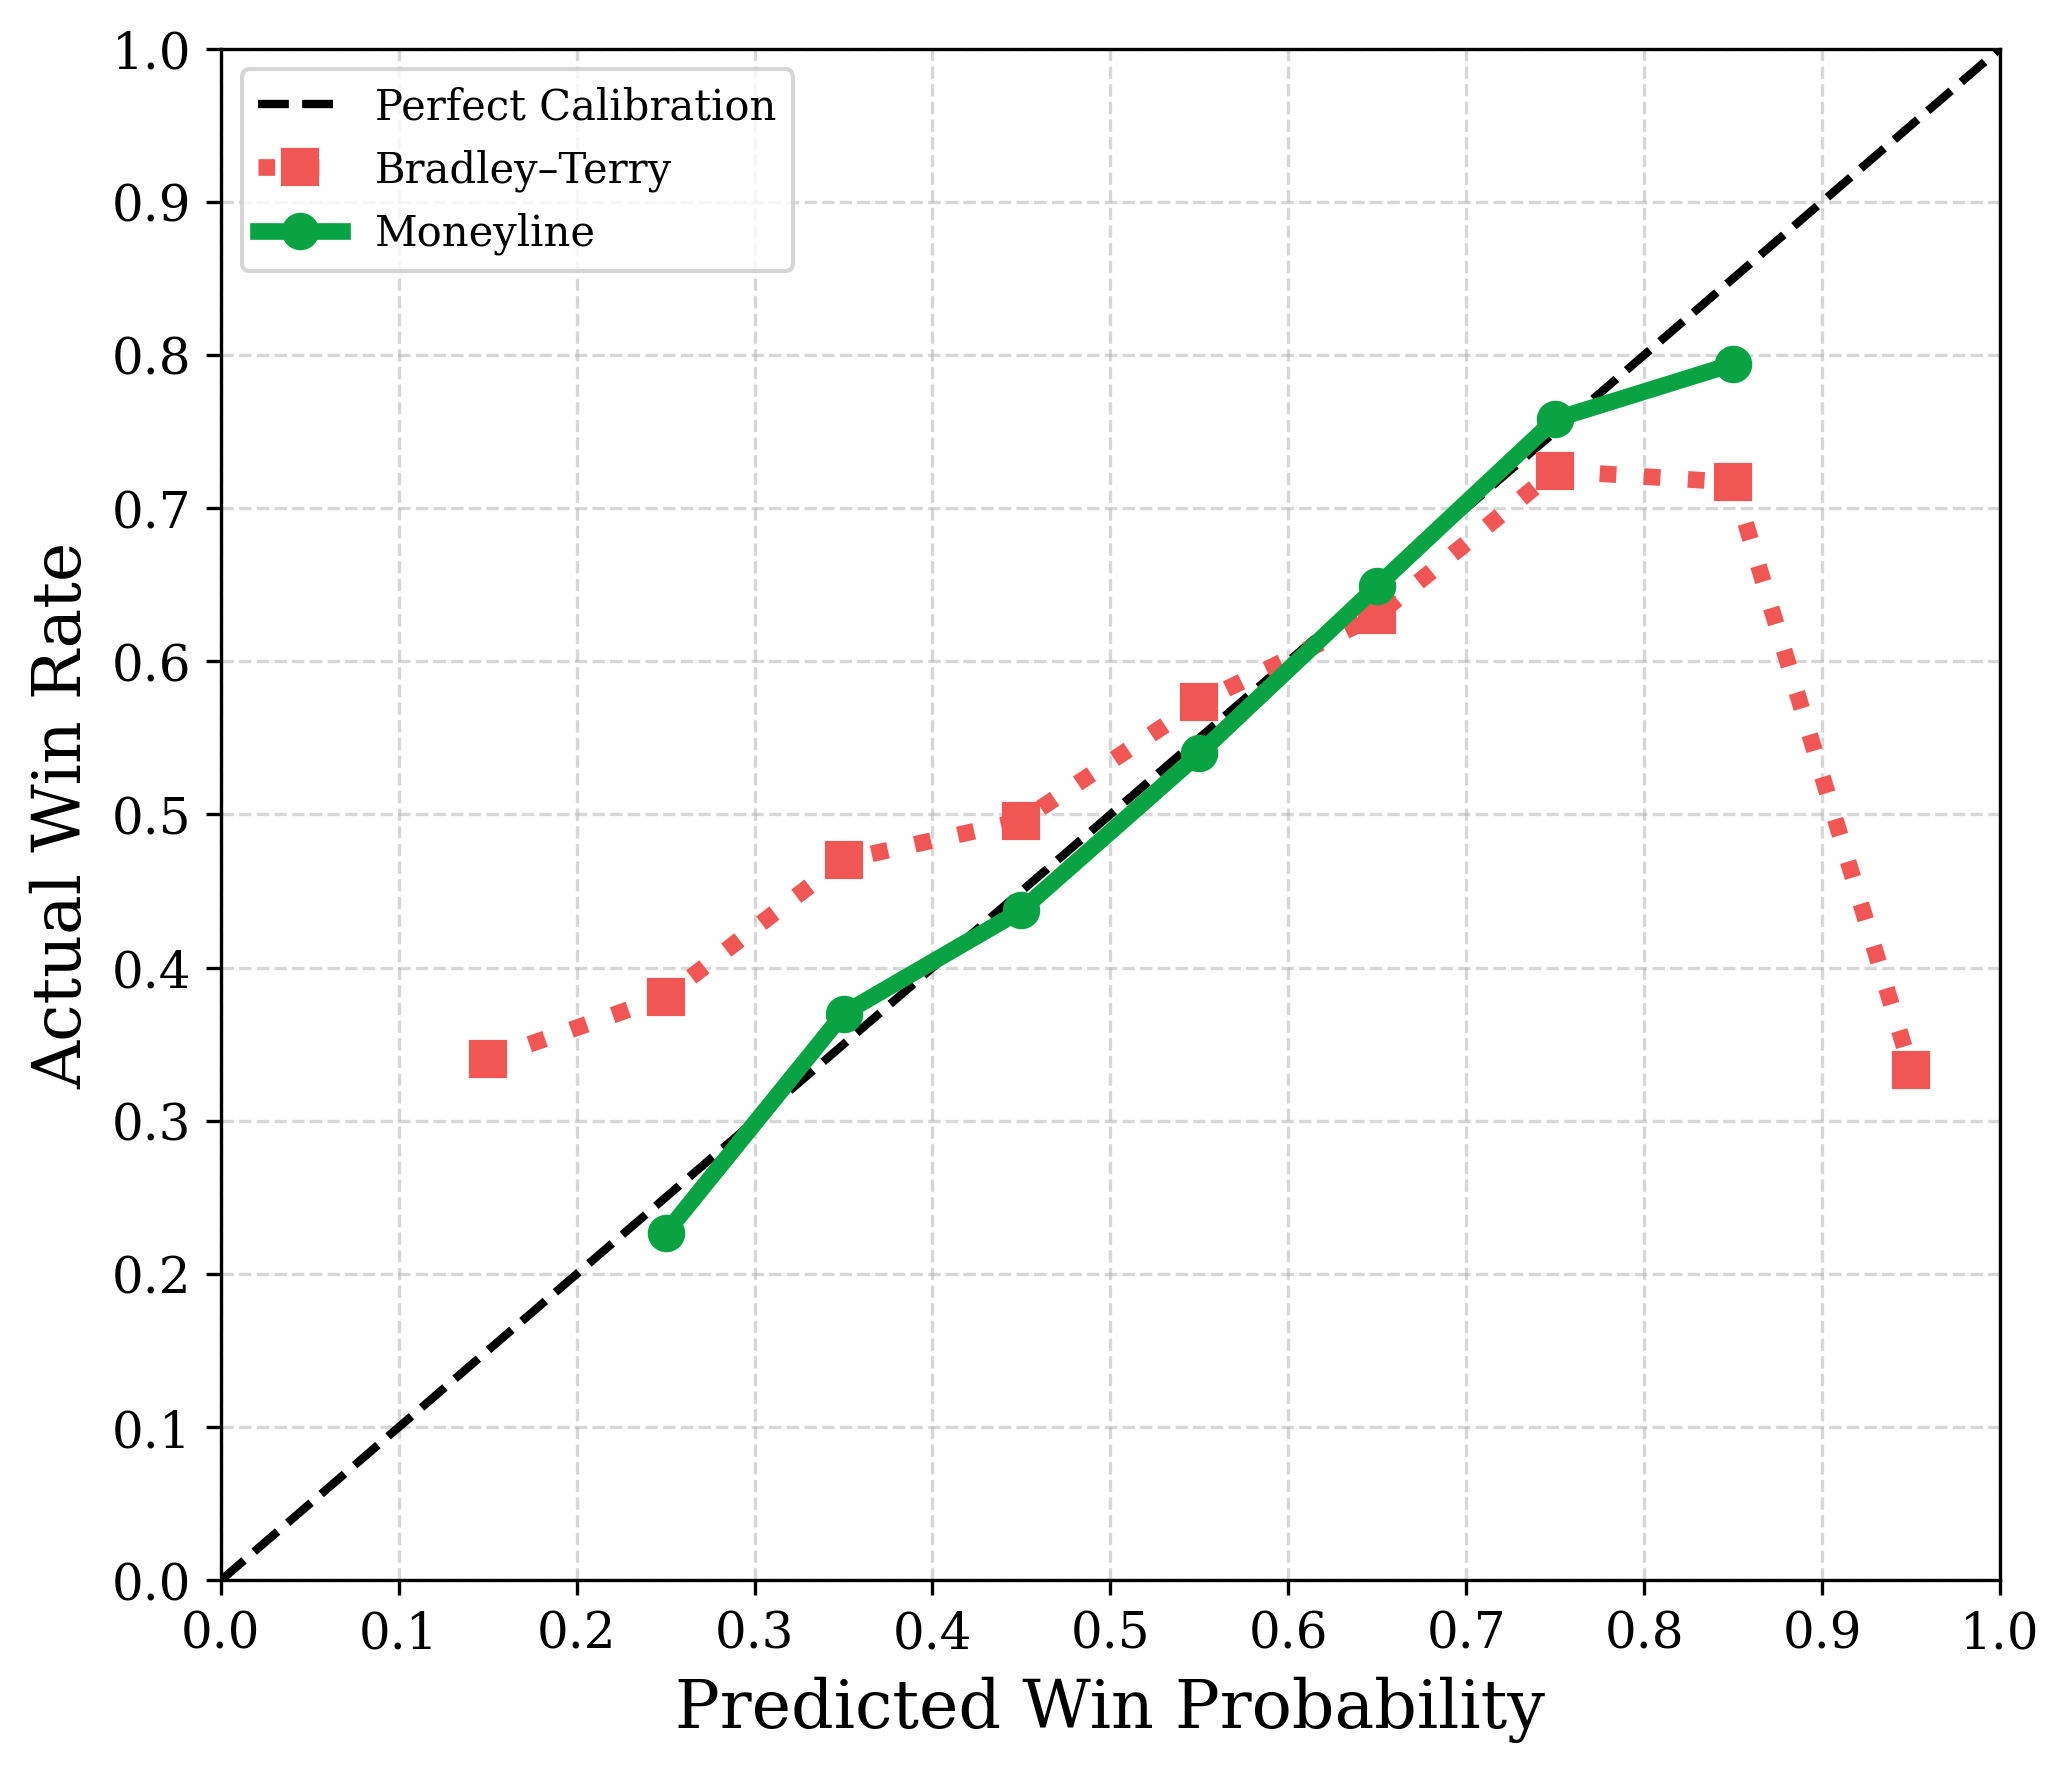

Data behind this chart, as committed beside it:
bin, ml_winrate, bt_winrate
0, , 
1, , 0.3404
2, 0.2266, 0.3811
3, 0.3701, 0.4703
4, 0.4375, 0.4958
5, 0.5399, 0.5733
6, 0.6493, 0.63
7, 0.758, 0.7244
8, 0.7941, 0.7168
9, , 0.3333
